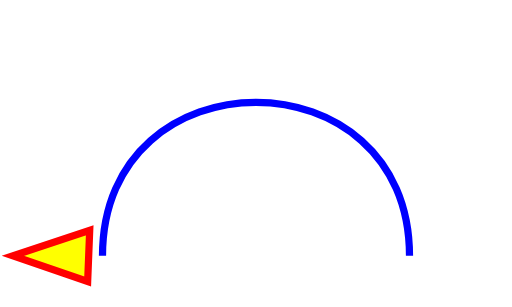
t = 0.00 s
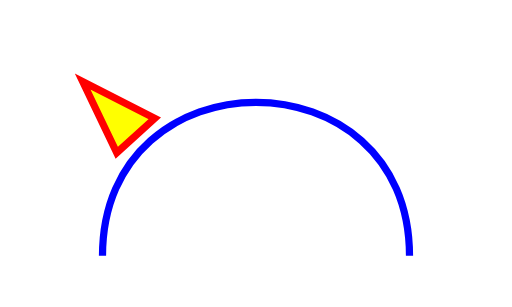
t = 1.50 s
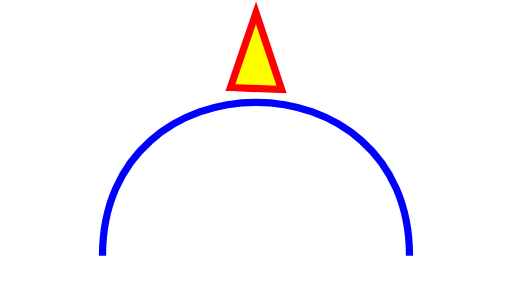
t = 3.00 s
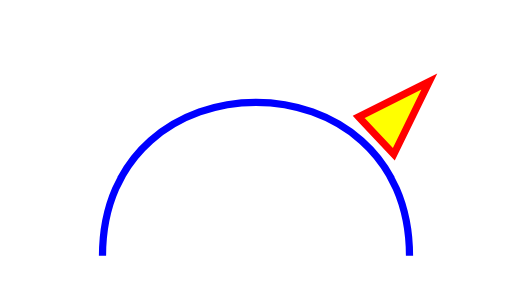
t = 4.50 s

The animated SVG that drew these frames (rendered in a browser with its animation timeline set to each time). Animation: 1 SMIL element (animateMotion=1); one cycle of 6.00 s, repeats indefinitely.

<svg 
  width="50%" 
  height="50%" 
  viewBox="0 0 500 300" 
  xmlns="http://www.w3.org/2000/svg" 
  xmlns:xlink="http://www.w3.org/1999/xlink" >

  <path id="path1" d="M100,250 C 100,50 400,50 400,250"
    fill="none" stroke="blue" stroke-width="7.06" />
  <path d="M -25 -14.5 L 25 -12.5 L 0 -87.5 z"
    fill="yellow" stroke="red" stroke-width="7.06">
    <animateMotion dur="6s" repeatCount="indefinite" rotate="auto" >
      <mpath xlink:href="#path1" />
    </animateMotion>
  </path>

</svg>